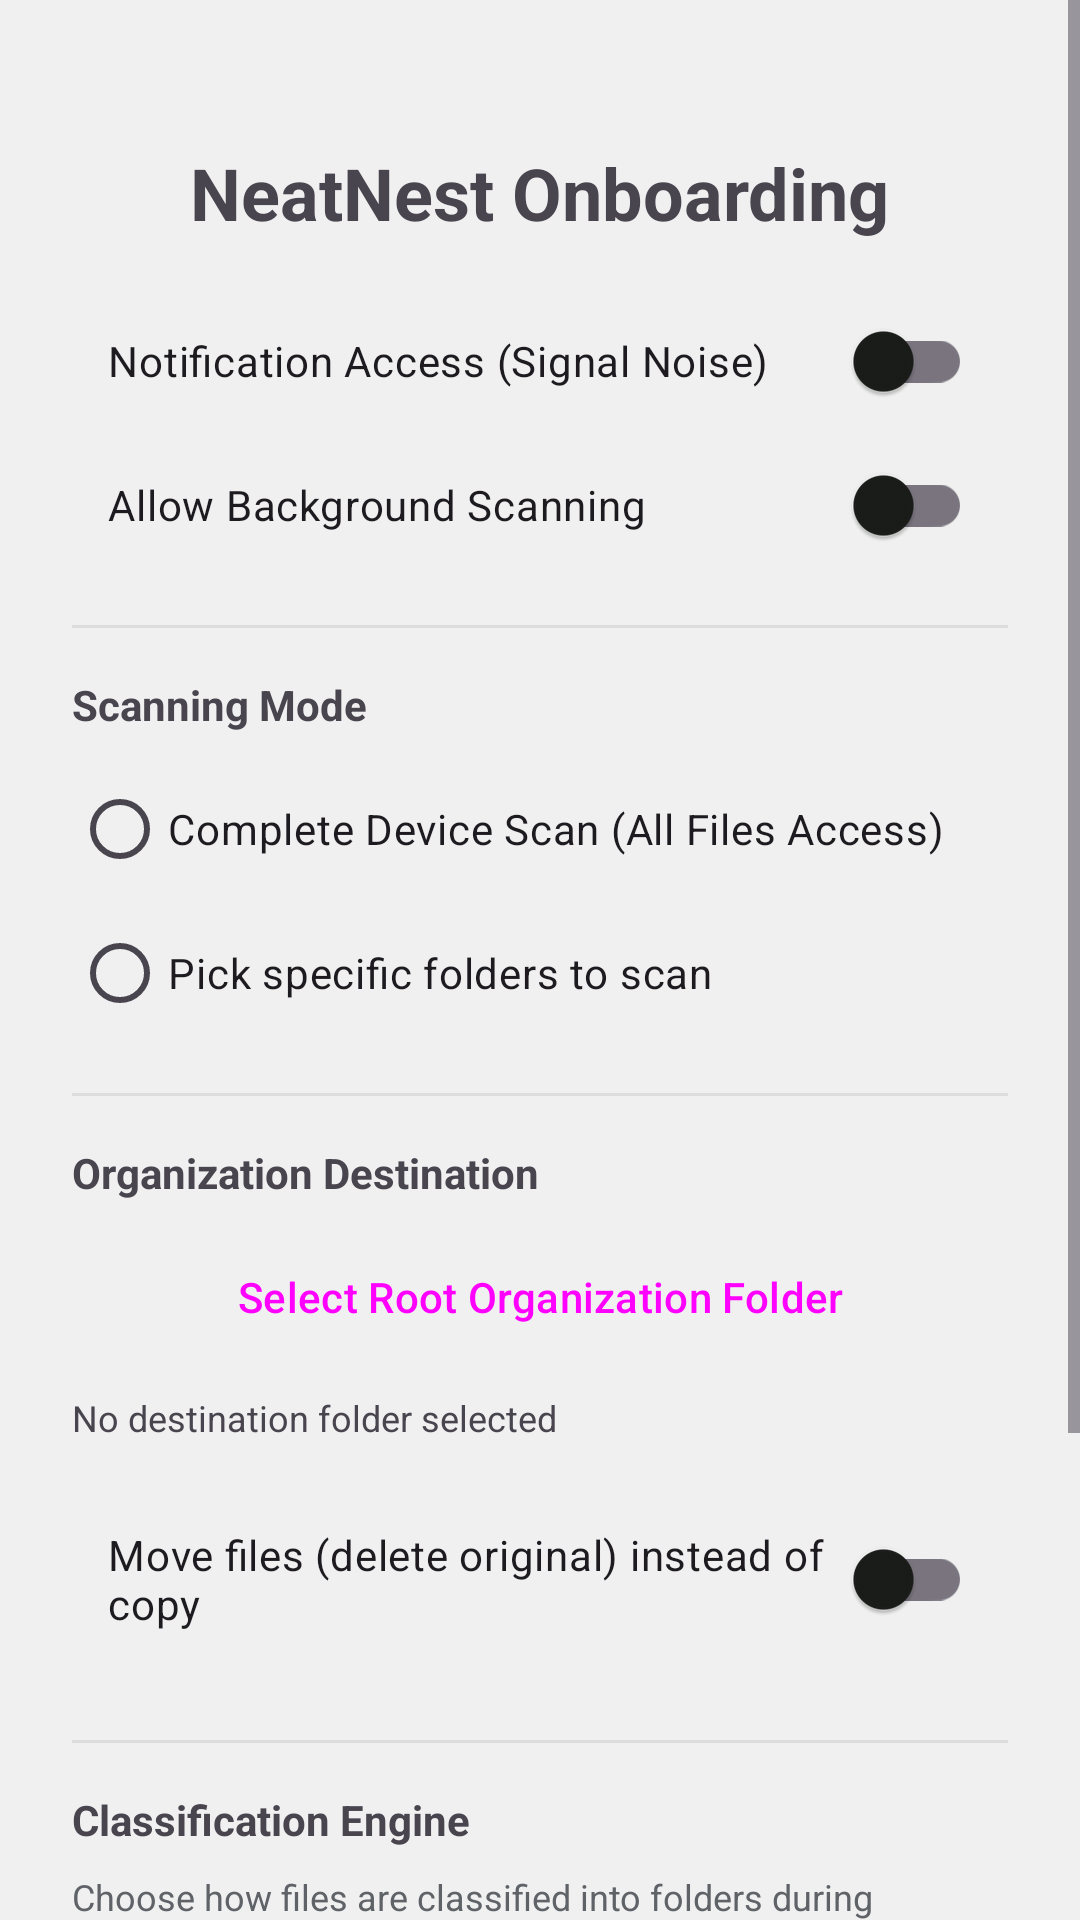

Write the Android layout XML for this screen, with the resource values it uses.
<!-- AndroidManifest.xml: application theme Theme.NeatNest -->
<!-- res/layout/activity_onboarding.xml -->
<?xml version="1.0" encoding="utf-8"?>

<ScrollView xmlns:android="http://schemas.android.com/apk/res/android"
    android:layout_width="match_parent"
    android:layout_height="match_parent"
    android:fitsSystemWindows="true">

    <LinearLayout
        android:layout_width="match_parent"
        android:layout_height="wrap_content"
        android:orientation="vertical"
        android:padding="24dp"
        android:gravity="center_horizontal">

        <TextView
            android:layout_width="wrap_content"
            android:layout_height="wrap_content"
            android:text="NeatNest Onboarding"
            android:textSize="24sp"
            android:textStyle="bold"
            android:layout_marginTop="24dp"
            android:layout_marginBottom="16dp"/>

        
        <androidx.appcompat.widget.SwitchCompat
            android:id="@+id/switchNotifications"
            android:layout_width="match_parent"
            android:layout_height="wrap_content"
            android:text="Notification Access (Signal Noise)"
            android:padding="12dp"/>

        <androidx.appcompat.widget.SwitchCompat
            android:id="@+id/switchBackground"
            android:layout_width="match_parent"
            android:layout_height="wrap_content"
            android:text="Allow Background Scanning"
            android:padding="12dp"
            android:layout_marginBottom="16dp"/>

        <View
            android:layout_width="match_parent"
            android:layout_height="1dp"
            android:background="#DDDDDD"
            android:layout_marginBottom="16dp"/>

        
        <TextView
            android:layout_width="match_parent"
            android:layout_height="wrap_content"
            android:text="Scanning Mode"
            android:textStyle="bold"
            android:layout_marginBottom="8dp"/>

        <RadioGroup
            android:id="@+id/rgScanMode"
            android:layout_width="match_parent"
            android:layout_height="wrap_content"
            android:layout_marginBottom="16dp">
            <RadioButton
                android:id="@+id/rbCompleteScan"
                android:layout_width="wrap_content"
                android:layout_height="wrap_content"
                android:text="Complete Device Scan (All Files Access)"/>
            <RadioButton
                android:id="@+id/rbPickFolders"
                android:layout_width="wrap_content"
                android:layout_height="wrap_content"
                android:text="Pick specific folders to scan"/>
        </RadioGroup>

        <Button
            android:id="@+id/btnPickSourceFolders"
            style="@style/Widget.Material3.Button.OutlinedButton"
            android:layout_width="match_parent"
            android:layout_height="wrap_content"
            android:text="Select Folders to Scan"
            android:visibility="gone"
            android:layout_marginBottom="8dp"/>

        <androidx.recyclerview.widget.RecyclerView
            android:id="@+id/rvTrackedFolders"
            android:layout_width="match_parent"
            android:layout_height="wrap_content"
            android:visibility="gone"
            android:layout_marginBottom="16dp"/>
        
        <TextView
            android:id="@+id/tvNoFoldersSelected"
            android:layout_width="match_parent"
            android:layout_height="wrap_content"
            android:text="No folders selected"
            android:gravity="center"
            android:visibility="gone"
            android:textSize="12sp"
            android:layout_marginBottom="16dp"/>

        <View
            android:layout_width="match_parent"
            android:layout_height="1dp"
            android:background="#DDDDDD"
            android:layout_marginBottom="16dp"/>

        
        <TextView
            android:layout_width="match_parent"
            android:layout_height="wrap_content"
            android:text="Organization Destination"
            android:textStyle="bold"
            android:layout_marginBottom="8dp"/>

        <Button
            android:id="@+id/btnSelectRoot"
            style="@style/Widget.Material3.Button.OutlinedButton"
            android:layout_width="match_parent"
            android:layout_height="wrap_content"
            android:text="Select Root Organization Folder"
            android:layout_marginBottom="8dp"/>

        <TextView
            android:id="@+id/tvRootPath"
            android:layout_width="match_parent"
            android:layout_height="wrap_content"
            android:text="No destination folder selected"
            android:textSize="12sp"
            android:layout_marginBottom="16dp"/>

        
        <androidx.appcompat.widget.SwitchCompat
            android:id="@+id/switchMoveFiles"
            android:layout_width="match_parent"
            android:layout_height="wrap_content"
            android:text="Move files (delete original) instead of copy"
            android:padding="12dp"
            android:layout_marginBottom="24dp"/>

        <View
            android:layout_width="match_parent"
            android:layout_height="1dp"
            android:background="#DDDDDD"
            android:layout_marginBottom="16dp"/>

        
        <TextView
            android:layout_width="match_parent"
            android:layout_height="wrap_content"
            android:text="@string/classification_model_header"
            android:textStyle="bold"
            android:layout_marginBottom="8dp"/>

        <TextView
            android:layout_width="match_parent"
            android:layout_height="wrap_content"
            android:text="@string/classification_model_desc"
            android:textSize="12sp"
            android:textColor="@color/text_secondary"
            android:layout_marginBottom="8dp"/>

        <RadioGroup
            android:id="@+id/rgClassificationModel"
            android:layout_width="match_parent"
            android:layout_height="wrap_content"
            android:layout_marginBottom="24dp">
            <RadioButton
                android:id="@+id/rbNaiveBayes"
                android:layout_width="wrap_content"
                android:layout_height="wrap_content"
                android:text="@string/model_naive_bayes"
                android:checked="true"/>
            <RadioButton
                android:id="@+id/rbTFLite"
                android:layout_width="wrap_content"
                android:layout_height="wrap_content"
                android:text="@string/model_tflite"/>
        </RadioGroup>

        <Button
            android:id="@+id/btnStart"
            android:layout_width="match_parent"
            android:layout_height="wrap_content"
            android:text="Begin Onboarding"
            android:padding="16dp"/>

        <ProgressBar
            android:id="@+id/progressBar"
            style="?android:attr/progressBarStyleHorizontal"
            android:layout_width="match_parent"
            android:layout_height="wrap_content"
            android:visibility="gone"
            android:layout_marginTop="16dp"
            android:indeterminate="true" />

        <TextView
            android:id="@+id/tvStatus"
            android:layout_width="wrap_content"
            android:layout_height="wrap_content"
            android:text="Starting automated pipeline..."
            android:visibility="gone"
            android:layout_marginTop="8dp"/>

    </LinearLayout>
</ScrollView>
<!-- resources referenced by this layout -->
<resources>
  <color name="text_secondary">#5F6368</color>
  <string name="classification_model_desc">Choose how files are classified into folders during scanning</string>
  <string name="classification_model_header">Classification Engine</string>
  <string name="model_naive_bayes">NeatNest AI (Naive Bayes) — Fast, lightweight, no setup</string>
  <string name="model_tflite">Advanced AI (TensorFlow Lite) — Higher accuracy, requires model file</string>
  <style name="Theme.NeatNest" parent="Base.Theme.NeatNest" />
  <style name="Base.Theme.NeatNest" parent="Theme.Material3.DayNight.NoActionBar">
          <item name="colorPrimary">@color/colorPrimary</item>
          <item name="colorPrimaryContainer">@color/colorAccent</item>
          <item name="colorOnPrimary">@color/white</item>
          <item name="colorSurface">@color/colorSurface</item>
          <item name="colorOnSurface">@color/colorOnSurface</item>
          <item name="android:windowBackground">@color/windowBackground</item>
          <item name="android:textColorPrimary">@color/text_primary</item>
          
          <item name="android:statusBarColor">@color/colorPrimaryDark</item>
          <item name="android:navigationBarColor">@color/windowBackground</item>
          <item name="android:windowLightNavigationBar" tools:targetApi="o_mr1">true</item>
      </style>
  <color name="colorPrimary">#1B5E20</color>
  <color name="colorAccent">#4CAF50</color>
  <color name="white">#FFFFFFFF</color>
  <color name="colorSurface">#FAFAFA</color>
  <color name="colorOnSurface">#1A1C19</color>
  <color name="windowBackground">#F0F0F0</color>
  <color name="text_primary">#202124</color>
  <color name="colorPrimaryDark">#0F3814</color>
</resources>
